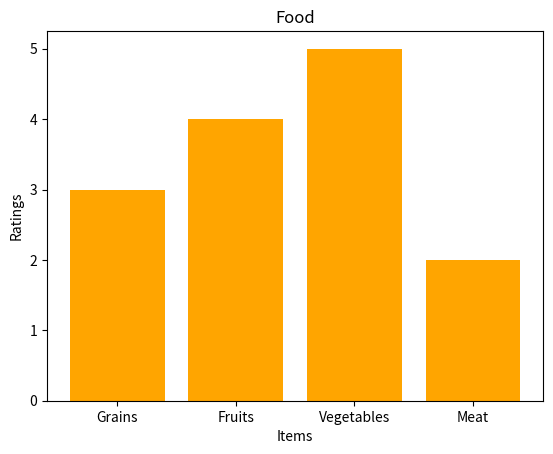

This figure's Python source:
import matplotlib.pyplot as plt
import numpy as np

categories = np.array(["Grains", "Fruits","Vegetables","Meat"])
label = np.array([3,4,5,2])

plt.title("Food")
plt.bar(categories,label, color="orange")
plt.xlabel("Items")
plt.ylabel("Ratings")
plt.show()
